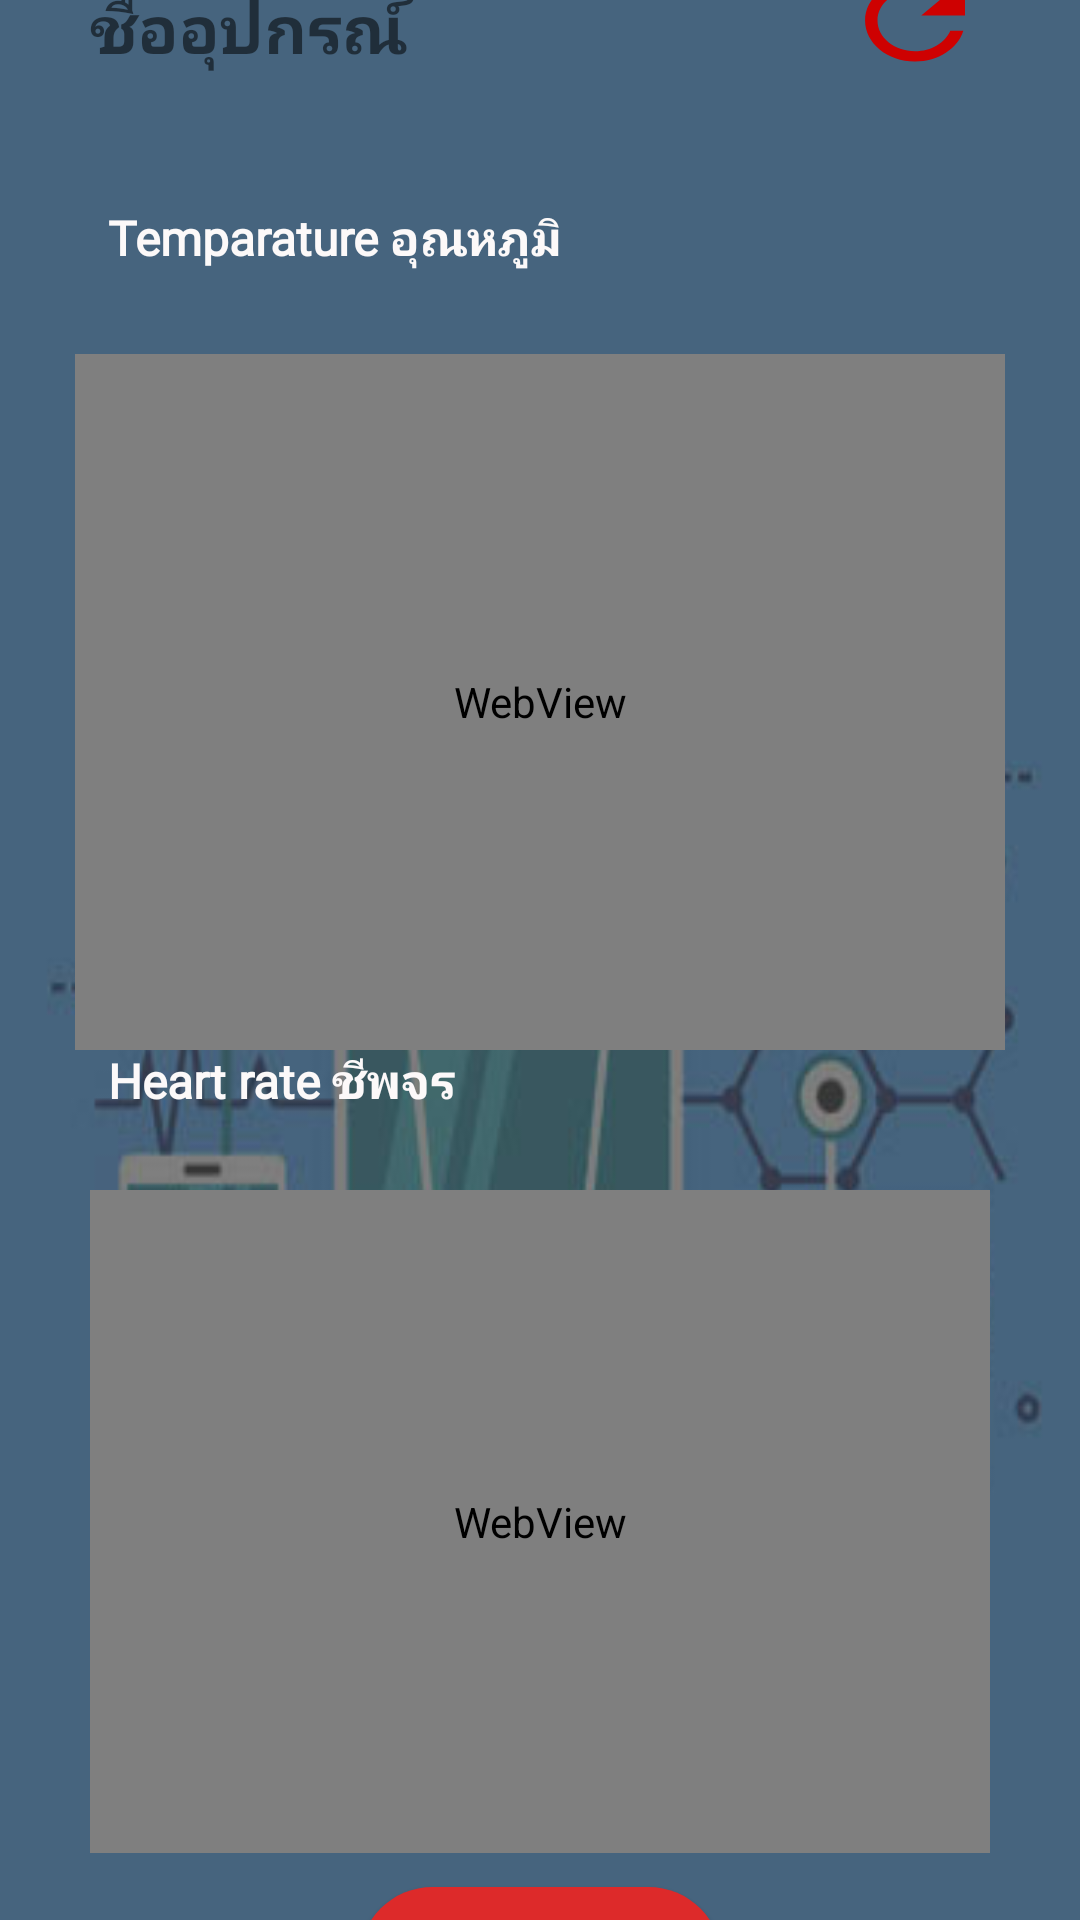

Layout XML and referenced resources for this Android screen:
<!-- AndroidManifest.xml: application theme xtheme -->
<!-- res/layout/activity_show_graph.xml -->
<?xml version="1.0" encoding="utf-8"?>
<androidx.constraintlayout.widget.ConstraintLayout xmlns:android="http://schemas.android.com/apk/res/android"
    xmlns:app="http://schemas.android.com/apk/res-auto"
    xmlns:tools="http://schemas.android.com/tools"
    android:layout_width="match_parent"
    android:layout_height="match_parent"
    android:background="@drawable/userbg"
    tools:context=".users.UserRealtime">

    <TextView
        android:id="@+id/ShowDeviceRT"
        android:layout_width="0dp"
        android:layout_height="39dp"
        android:layout_marginStart="30dp"
        android:layout_marginLeft="30dp"
        android:layout_marginTop="38dp"
        android:layout_marginEnd="69dp"
        android:layout_marginRight="69dp"
        android:layout_marginBottom="35dp"
        android:fontFamily="@font/sriracha"
        android:text="ชื่ออุปกรณ์"
        android:textColor="@color/common_google_signin_btn_text_dark_focused"
        android:textSize="22sp"
        android:textStyle="bold"
        app:layout_constraintBottom_toTopOf="@+id/textPulse"
        app:layout_constraintEnd_toStartOf="@+id/RefreshBtn"
        app:layout_constraintStart_toStartOf="parent"
        app:layout_constraintTop_toTopOf="parent" />

    <TextView
        android:id="@+id/textPulse"
        android:layout_width="wrap_content"
        android:layout_height="56dp"
        android:layout_marginStart="11dp"
        android:layout_marginBottom="225dp"
        android:fontFamily="@font/sriracha"
        android:text="Temparature อุณหภูมิ "
        android:textColor="@color/colorPrimaryDark"
        android:textSize="16sp"
        android:textStyle="bold"
        app:layout_constraintBottom_toTopOf="@+id/textTem"
        app:layout_constraintStart_toStartOf="@+id/WvTemp"
        app:layout_constraintTop_toBottomOf="@+id/ShowDeviceRT" />

    <WebView
        android:id="@+id/WvPulse"
        android:layout_width="0dp"
        android:layout_height="221dp"
        android:layout_marginStart="30dp"
        android:layout_marginLeft="30dp"
        android:layout_marginEnd="30dp"
        android:layout_marginRight="30dp"
        android:layout_marginBottom="17dp"
        app:layout_constraintBottom_toTopOf="@+id/back"
        app:layout_constraintEnd_toEndOf="parent"
        app:layout_constraintStart_toStartOf="parent"
        app:layout_constraintTop_toBottomOf="@+id/textTem" />

    <WebView
        android:id="@+id/WvTemp"
        android:layout_width="0dp"
        android:layout_height="232dp"
        android:layout_marginStart="25dp"
        android:layout_marginLeft="25dp"
        android:layout_marginEnd="25dp"
        android:layout_marginRight="25dp"
        android:layout_marginBottom="352dp"
        app:layout_constraintBottom_toBottomOf="parent"
        app:layout_constraintEnd_toEndOf="parent"
        app:layout_constraintStart_toStartOf="parent"
        app:layout_constraintTop_toBottomOf="@+id/RefreshBtn"
        tools:ignore="NotSibling" />

    <Button
        android:id="@+id/back"
        android:layout_width="121dp"
        android:layout_height="49dp"
        android:layout_marginBottom="6dp"
        android:background="@drawable/margin_false_button"
        android:fontFamily="@font/sriracha"
        android:text="กลับสู่หน้าหลัก"
        android:textColor="@color/white"
        android:textStyle="bold"
        app:layout_constraintBottom_toBottomOf="parent"
        app:layout_constraintEnd_toEndOf="parent"
        app:layout_constraintStart_toStartOf="parent"
        app:layout_constraintTop_toBottomOf="@+id/textTem" />

    <TextView
        android:id="@+id/textTem"
        android:layout_width="185dp"
        android:layout_height="53dp"
        android:layout_marginStart="6dp"
        android:layout_marginLeft="6dp"
        android:layout_marginBottom="227dp"
        android:fontFamily="@font/sriracha"
        android:text="Heart rate ชีพจร
"
        android:textColor="@color/colorPrimaryDark"
        android:textSize="16sp"
        android:textStyle="bold"
        app:layout_constraintBottom_toTopOf="@+id/back"
        app:layout_constraintStart_toStartOf="@+id/WvPulse"
        app:layout_constraintTop_toBottomOf="@+id/textPulse" />

    <Button
        android:id="@+id/RefreshBtn"
        android:layout_width="50dp"
        android:layout_height="41dp"
        android:layout_marginTop="48dp"
        android:layout_marginEnd="30dp"
        android:layout_marginRight="30dp"
        android:layout_marginBottom="91dp"
        android:background="@drawable/ic_refresh_black_24dp"
        app:layout_constraintBottom_toTopOf="@+id/WvTemp"
        app:layout_constraintEnd_toEndOf="parent"
        app:layout_constraintStart_toEndOf="@+id/ShowDeviceRT"
        app:layout_constraintTop_toTopOf="parent" />

</androidx.constraintlayout.widget.ConstraintLayout>
<!-- resources referenced by this layout -->
<resources>
  <color name="colorPrimaryDark">#FCF9F9</color>
  <color name="white">#FFFFFF</color>
  <!-- drawable ic_refresh_black_24dp (drawable) -->
  <vector xmlns:android="http://schemas.android.com/apk/res/android"
          android:width="24dp"
          android:height="24dp"
          android:viewportWidth="24.0"
          android:viewportHeight="24.0">
  
      <path
          android:fillColor="#CE0101"
          android:pathData="M17.65,6.35C16.2,4.9 14.21,4 12,4c-4.42,0 -7.99,3.58 -7.99,8s3.57,8 7.99,8c3.73,0 6.84,-2.55 7.73,-6h-2.08c-0.82,2.33 -3.04,4 -5.65,4 -3.31,0 -6,-2.69 -6,-6s2.69,-6 6,-6c1.66,0 3.14,0.69 4.22,1.78L13,11h7V4l-2.35,2.35z"/>
  </vector>
  <!-- drawable margin_false_button (drawable) -->
  <?xml version="1.0" encoding="utf-8"?>
  <shape xmlns:android="http://schemas.android.com/apk/res/android"
      android:shape="rectangle">
  
      <corners
          android:radius="50dp" />
      <solid
          android:color="@color/colorBottonFalse"/>
  
  </shape>
  <!-- drawable userbg: jpg bitmap (drawable, 20228 bytes) -->
  <style name="xtheme" parent="Theme.AppCompat.Light.NoActionBar">
          
          <item name="android:windowNoTitle">true</item>
          <item name="windowActionBar">false</item>
  
          <item name="colorPrimary">@color/colorPrimary</item>
          <item name="colorPrimaryDark">#000000</item>
          <item name="colorAccent">@color/colorAccent</item>
      </style>
  <color name="colorBottonFalse">#DD2A2A</color>
  <color name="colorPrimary">#2461BB</color>
  <color name="colorAccent">#301F9E</color>
</resources>
